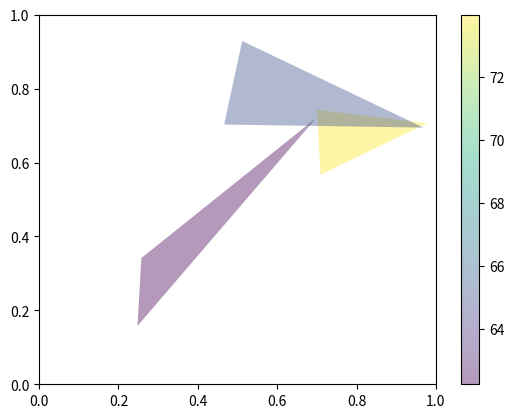

This chart was generated by the following Python code:
import matplotlib.pyplot as plt
import numpy as np
from matplotlib.collections import PatchCollection
from matplotlib.patches import Polygon

np.random.seed(19680801)

fig, ax = plt.subplots()

N = 3
patches = []
for i in range(N):
    polygon = Polygon(np.random.rand(N, 2), closed=True)
    patches.append(polygon)

colors = 100 * np.random.rand(len(patches))
p = PatchCollection(patches, alpha=0.4)
p.set_array(colors)
ax.add_collection(p)
fig.colorbar(p, ax=ax)

plt.show()
